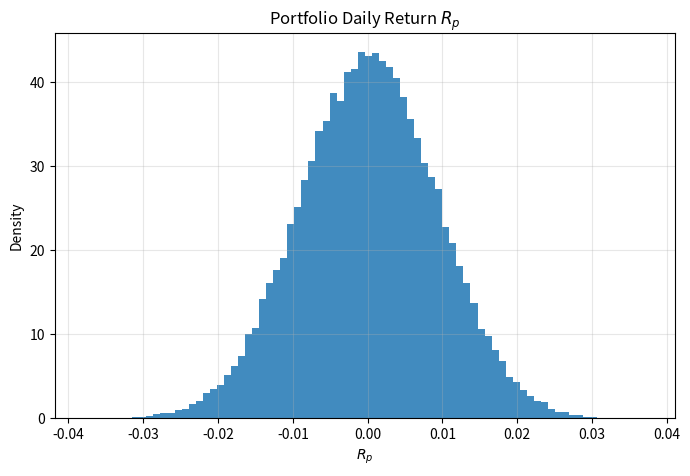
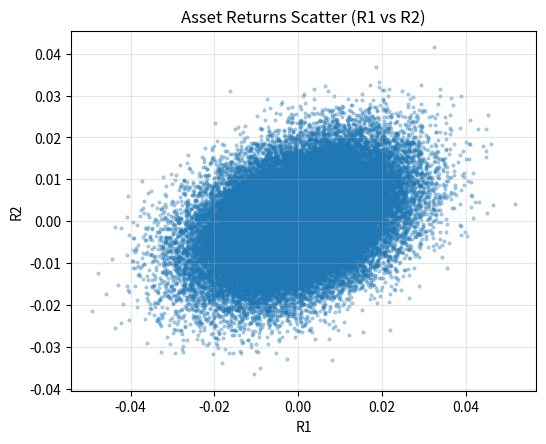

Reproduce these figures in Python, in order.
# projects/03_two_asset_portfolio_risk/main.py
"""
Project 03 — Two-Asset Portfolio Risk & Correlation
Fully working version.
"""

import numpy as np
import matplotlib.pyplot as plt


def simulate_correlated_returns(mu1, mu2, sigma1, sigma2, rho, N, seed=7):
    """
    Generate N samples of (R1, R2) ~ Normal with given means, vols, and correlation rho.
    Use Cholesky on the 2x2 covariance matrix.
    Returns: R1 (N,), R2 (N,)
    """
    np.random.seed(seed)

    # 1) Build covariance matrix Sigma
    Sigma = np.array([
        [sigma1**2, rho * sigma1 * sigma2],
        [rho * sigma1 * sigma2, sigma2**2]
    ])

    # 2) Cholesky factorization: Sigma = L @ L.T
    L = np.linalg.cholesky(Sigma)

    # 3) Generate independent standard normals Z ~ N(0, I)
    Z = np.random.normal(size=(2, N))

    # 4) Correlate: X = L @ Z
    X = L @ Z

    # Add means
    mu_vec = np.array([[mu1], [mu2]])
    R = mu_vec + X

    # 5) Return R1, R2 as 1D arrays
    R1, R2 = R[0, :], R[1, :]
    return R1, R2


def main():
    # --- Parameters ---
    V = 1_000_000
    mu1, sigma1 = 0.0002, 0.012
    mu2, sigma2 = 0.00015, 0.009
    rho = 0.4
    w1, w2 = 0.6, 0.4
    N = 50_000
    seed = 7

    # 1) Simulate correlated daily returns
    R1, R2 = simulate_correlated_returns(mu1, mu2, sigma1, sigma2, rho, N, seed)

    # 2) Portfolio returns
    Rp = w1 * R1 + w2 * R2

    # 3a) Histogram of portfolio returns
    plt.figure(figsize=(8, 5))
    plt.hist(Rp, bins=80, density=True, alpha=0.85)
    plt.title("Portfolio Daily Return $R_p$")
    plt.xlabel("$R_p$")
    plt.ylabel("Density")
    plt.grid(True, alpha=0.3)
    plt.show()

    # 3b) Scatter of (R1, R2)
    plt.figure(figsize=(6, 6))
    plt.scatter(R1, R2, s=4, alpha=0.3)
    plt.title("Asset Returns Scatter (R1 vs R2)")
    plt.xlabel("R1")
    plt.ylabel("R2")
    plt.grid(True, alpha=0.3)
    plt.gca().set_aspect("equal", adjustable="box")
    plt.show()

    # 4) Analytical vs Monte Carlo variance
    mu_p = w1 * mu1 + w2 * mu2
    var_p_analytical = (w1**2) * (sigma1**2) + (w2**2) * (sigma2**2) + 2 * w1 * w2 * rho * sigma1 * sigma2
    var_p_mc = np.var(Rp, ddof=0)

    print("\n=== Portfolio Risk Summary ===")
    print(f"Analytical Var(Rp): {var_p_analytical:.8f}")
    print(f"Monte Carlo Var(Rp): {var_p_mc:.8f}")
    print(f"Difference: {abs(var_p_analytical - var_p_mc):.8e}")

    # 5) (Optional) VaR 95%
    z95 = 1.645
    sigma_p = np.sqrt(var_p_analytical)
    VaR95 = V * (z95 * sigma_p - mu_p)
    print(f"95% One-Day VaR (Normal): ${VaR95:,.2f}")


if __name__ == "__main__":
    main()